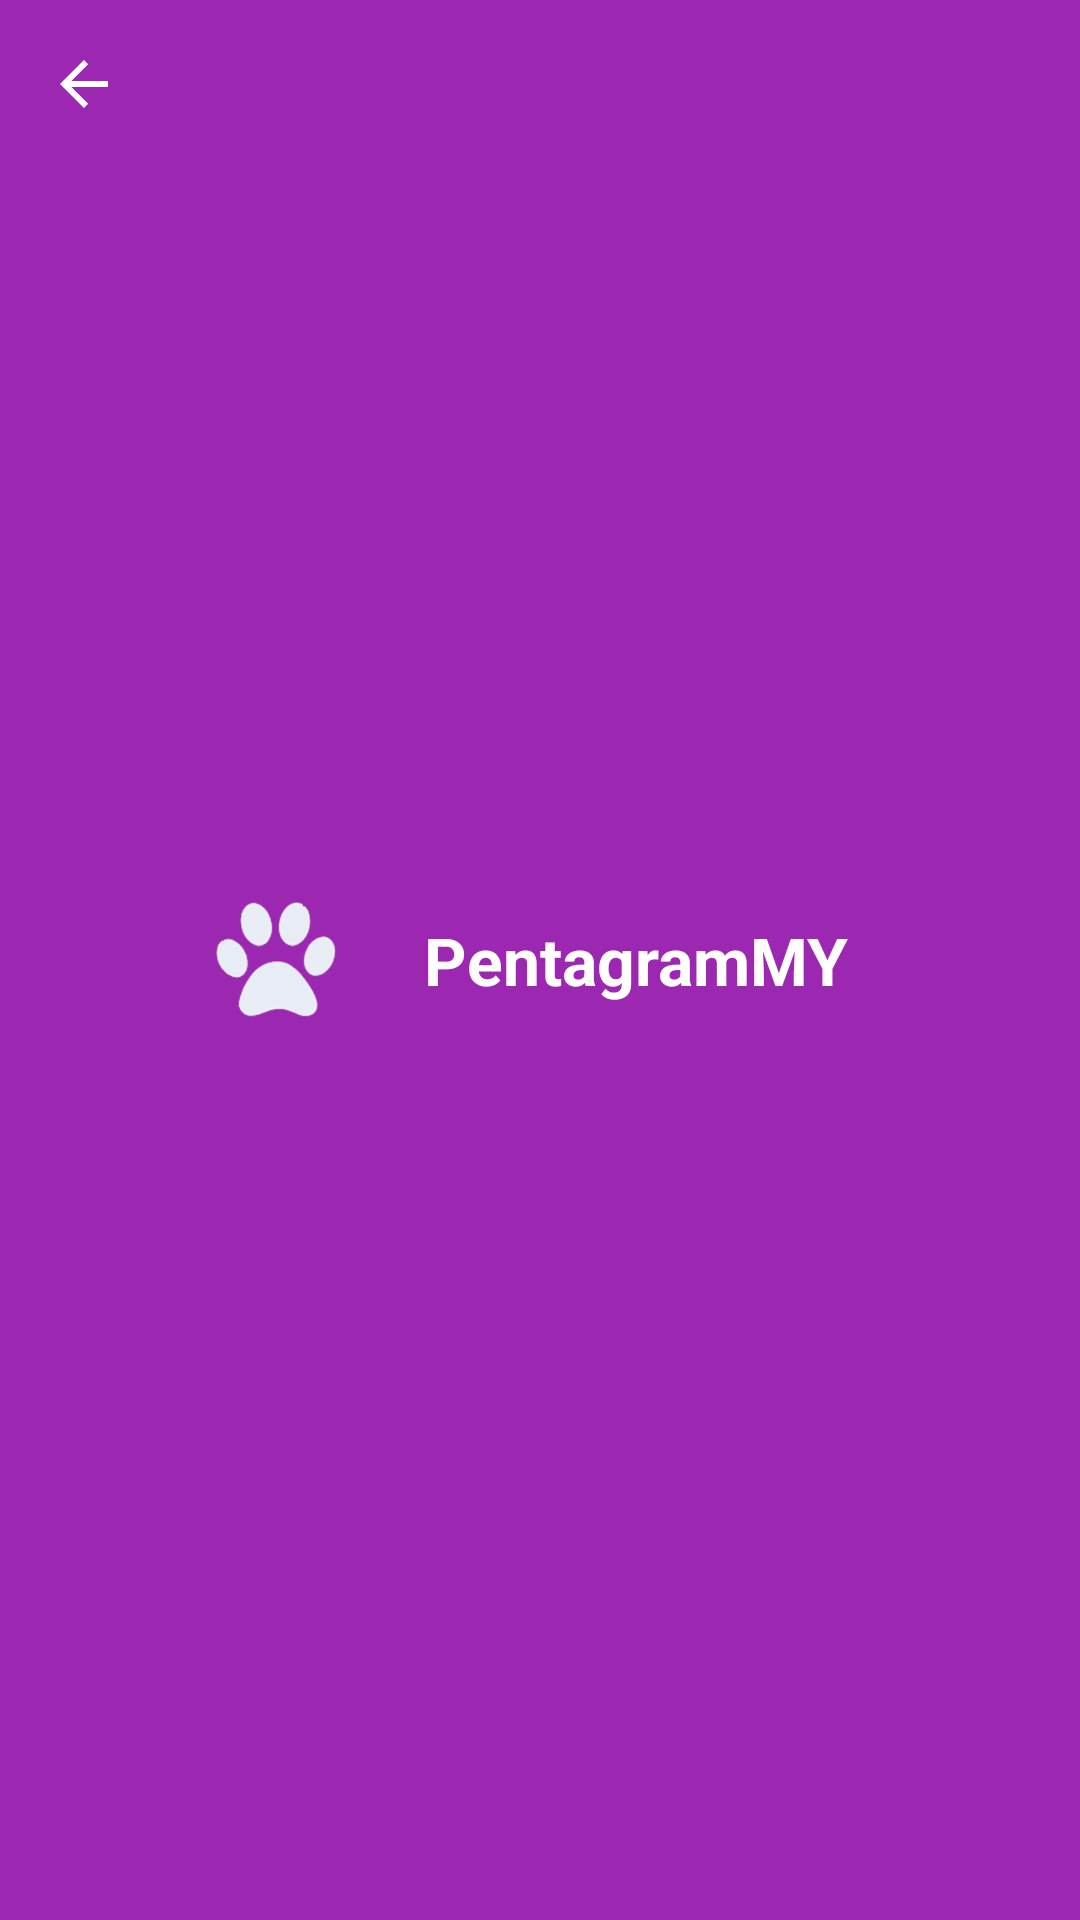

Layout XML and referenced resources for this Android screen:
<!-- AndroidManifest.xml: application theme AppTheme -->
<!-- res/layout/barra_superior.xml -->
<?xml version="1.0" encoding="utf-8"?>
<android.support.v7.widget.Toolbar xmlns:android="http://schemas.android.com/apk/res/android"
    xmlns:app="http://schemas.android.com/apk/res-auto"
    xmlns:tools="http://schemas.android.com/tools"
    android:id="@+id/toolbar"
    android:layout_width="match_parent"
    android:layout_height="?attr/actionBarSize"
    android:minHeight="?attr/actionBarSize"
    android:background="@color/colorPrimary"
    android:elevation="4dp"
    android:theme="@style/ThemeOverlay.AppCompat.Dark.ActionBar"
    android:popupTheme="@style/ThemeOverlay.AppCompat.Light"
    app:navigationIcon="?attr/homeAsUpIndicator"

    tools:ignore="UnusedAttribute">
    <FrameLayout
        android:layout_width="match_parent"
        android:layout_height="match_parent">

        <ImageView
            android:id="@+id/toolbar_logo"
            android:src="@drawable/huellapet"
            android:layout_width="40dp"
            android:layout_height="fill_parent"
            android:layout_marginRight="4dp"
            android:layout_marginTop="4dp"
            android:layout_marginBottom="4dp"
            android:layout_gravity="start|bottom" />

        <TextView
            android:id="@+id/toolbar_title"
            android:orientation="horizontal"
            android:layout_width="wrap_content"
            android:layout_height="fill_parent"
            android:layout_marginRight="4dp"
            android:layout_gravity="center"
            android:gravity="center_vertical"
            android:text="@string/app_name"
            android:textColor="@color/white"
            android:textStyle="bold"
            android:textAppearance="?android:attr/textAppearanceLarge"
            />

    </FrameLayout>
</android.support.v7.widget.Toolbar>
<!-- resources referenced by this layout -->
<resources>
  <color name="colorPrimary">#9C27B0</color>
  <color name="white">#FFFFFF</color>
  <!-- drawable huellapet: png bitmap (drawable-hdpi, 28943 bytes) -->
  <string name="app_name">PentagramMY</string>
  <style name="AppTheme" parent="Theme.AppCompat.Light.NoActionBar">
          
          <item name="colorPrimary">@color/colorPrimary</item>
          <item name="colorPrimaryDark">@color/colorPrimaryDark</item>
          <item name="colorAccent">@color/colorAccent</item>
          <item name="windowActionBar">false</item>
          <item name="android:windowNoTitle">true</item>
      </style>
  <color name="colorPrimaryDark">#7B1FA2</color>
  <color name="colorAccent">#8BC34A</color>
</resources>
